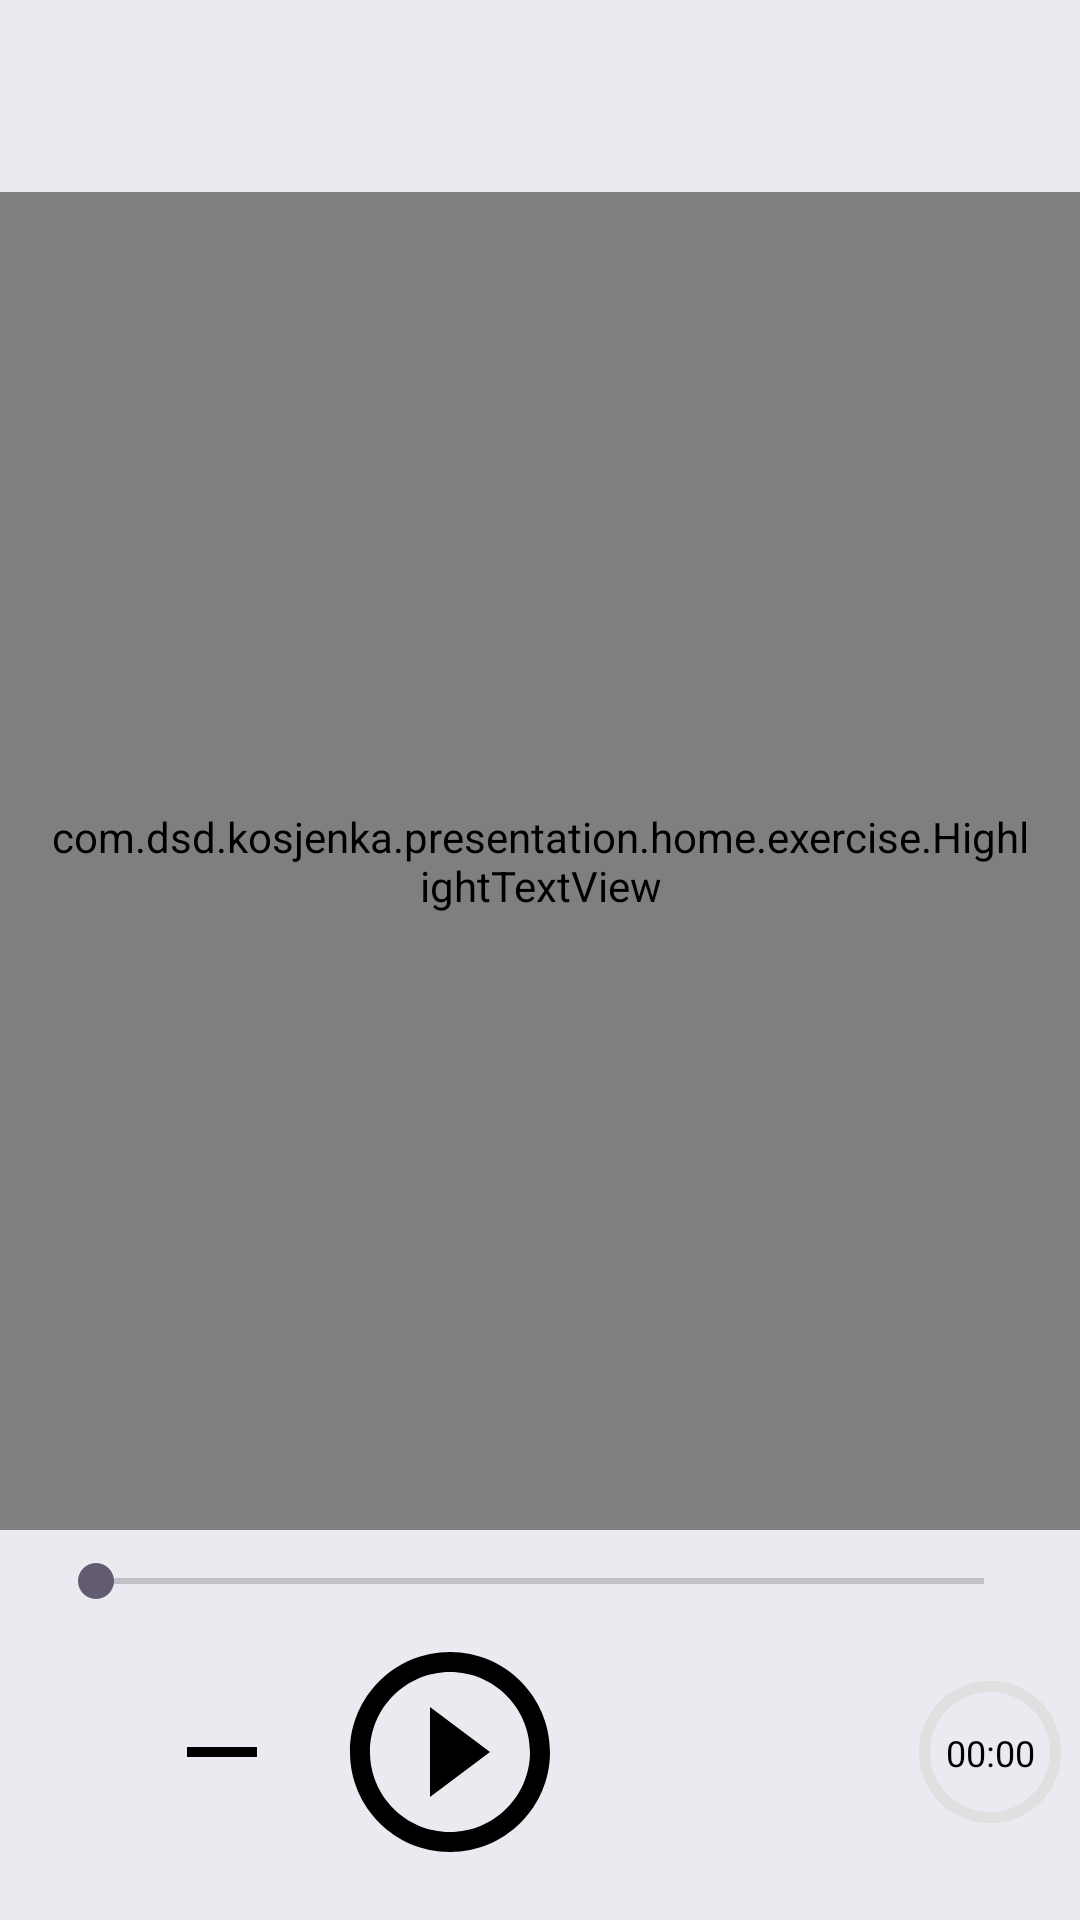

Here is an Android app screen rendered from its layout file. Give the layout XML and the strings, colors and styles it references.
<!-- AndroidManifest.xml: application theme Theme.Kosjenka -->
<!-- res/layout/fragment_exercise.xml -->
<?xml version="1.0" encoding="utf-8"?>
<layout xmlns:android="http://schemas.android.com/apk/res/android"
    xmlns:app="http://schemas.android.com/apk/res-auto"
    xmlns:tools="http://schemas.android.com/tools">

    <data>

    </data>

    <RelativeLayout
        android:layout_width="match_parent"
        android:layout_height="match_parent">

        <androidx.constraintlayout.widget.ConstraintLayout
            android:layout_width="match_parent"
            android:layout_height="match_parent"
            android:background="@color/background">

            <androidx.appcompat.widget.Toolbar
                android:id="@+id/exercise_toolbar"
                android:layout_width="match_parent"
                android:layout_height="?attr/actionBarSize"
                android:background="@color/background"
                app:layout_constraintTop_toTopOf="parent" >

                <ImageView
                    android:id="@+id/enable_disable_gaze"
                    android:layout_width="wrap_content"
                    android:layout_height="wrap_content"
                    android:layout_gravity="end"
                    android:layout_marginEnd="16dp"
                    android:src="@drawable/center_focus_weak" />
            </androidx.appcompat.widget.Toolbar>

            <RelativeLayout
                android:layout_width="match_parent"
                android:layout_height="0dp"
                android:fillViewport="true"
                app:layout_constraintBottom_toTopOf="@id/font_seek_bar"
                app:layout_constraintTop_toBottomOf="@id/exercise_toolbar">

                <androidx.core.widget.NestedScrollView
                    android:layout_width="match_parent"
                    android:layout_height="match_parent"
                    android:layout_marginBottom="8dp"
                    android:fillViewport="true">

                    <com.dsd.kosjenka.presentation.home.exercise.HighlightTextView
                        android:id="@+id/exercise_text"
                        android:layout_width="match_parent"
                        android:layout_height="wrap_content"
                        android:background="@color/background"
                        android:gravity="top|center"
                        android:padding="16dp"
                        tools:text="Hello World!" />


                </androidx.core.widget.NestedScrollView>

                <FrameLayout
                    android:id="@+id/gaze_track_frame"
                    android:layout_width="match_parent"
                    android:layout_height="match_parent"
                    android:background="@android:color/transparent"/>
            </RelativeLayout>

            <SeekBar
                android:id="@+id/font_seek_bar"
                android:layout_width="match_parent"
                android:layout_height="wrap_content"
                android:layout_marginHorizontal="16dp"
                android:layout_marginBottom="8dp"
                android:max="30"
                android:progress="0"
                app:layout_constraintBottom_toTopOf="@id/exercise_play_pause" />

            <ImageView
                android:id="@+id/speed_minus"
                android:layout_width="40dp"
                android:layout_height="40dp"
                android:layout_marginEnd="16dp"
                android:contentDescription="@null"
                android:foreground="?android:attr/selectableItemBackground"
                android:src="@drawable/ic_minus"
                app:layout_constraintBottom_toBottomOf="@id/exercise_play_pause"
                app:layout_constraintEnd_toStartOf="@id/exercise_play_pause"
                app:layout_constraintTop_toTopOf="@id/exercise_play_pause" />

            <ImageView
                android:id="@+id/exercise_play_pause"
                android:layout_width="80dp"
                android:layout_height="80dp"
                android:layout_marginBottom="16dp"
                android:contentDescription="@null"
                android:foreground="?android:attr/selectableItemBackground"
                android:src="@drawable/ic_play"
                app:layout_constraintBottom_toBottomOf="parent"
                app:layout_constraintEnd_toStartOf="@id/timer_layout"
                app:layout_constraintStart_toStartOf="parent" />

            <ImageView
                android:id="@+id/speed_plus"
                android:layout_width="40dp"
                android:layout_height="40dp"
                android:layout_marginStart="16dp"
                android:contentDescription="@null"
                android:foreground="?android:attr/selectableItemBackground"
                android:src="@drawable/ic_plus"
                app:layout_constraintBottom_toBottomOf="@id/exercise_play_pause"
                app:layout_constraintStart_toEndOf="@id/exercise_play_pause"
                app:layout_constraintTop_toTopOf="@id/exercise_play_pause" />

            <androidx.constraintlayout.widget.ConstraintLayout
                android:id="@+id/timer_layout"
                android:layout_width="wrap_content"
                android:layout_height="wrap_content"
                app:layout_constraintBottom_toBottomOf="@id/exercise_play_pause"
                app:layout_constraintEnd_toEndOf="parent"
                app:layout_constraintTop_toTopOf="@id/exercise_play_pause">

                <ProgressBar
                    android:id="@+id/progressBarTimer"
                    style="?android:attr/progressBarStyleHorizontal"
                    android:layout_width="60dp"
                    android:layout_height="60dp"
                    android:indeterminate="false"
                    android:progressDrawable="@drawable/timer_circle"
                    app:layout_constraintBottom_toBottomOf="parent"
                    app:layout_constraintEnd_toEndOf="parent"
                    app:layout_constraintStart_toStartOf="parent"
                    app:layout_constraintTop_toTopOf="parent" />

                <TextView
                    android:id="@+id/timerTextView"
                    android:layout_width="wrap_content"
                    android:layout_height="wrap_content"
                    android:gravity="center"
                    android:text="00:00"
                    android:textColor="@color/colorPrimary"
                    android:textSize="12sp"
                    app:layout_constraintBottom_toBottomOf="@id/progressBarTimer"
                    app:layout_constraintEnd_toEndOf="@id/progressBarTimer"
                    app:layout_constraintStart_toStartOf="@id/progressBarTimer"
                    app:layout_constraintTop_toTopOf="@id/progressBarTimer" />
            </androidx.constraintlayout.widget.ConstraintLayout>


            <ProgressBar
                android:id="@+id/loading"
                android:layout_width="wrap_content"
                android:layout_height="wrap_content"
                android:indeterminateDrawable="@drawable/progress_bar_blue"
                android:indeterminateDuration="@android:integer/config_longAnimTime"
                android:visibility="gone"
                app:layout_constraintBottom_toBottomOf="parent"
                app:layout_constraintEnd_toEndOf="parent"
                app:layout_constraintStart_toStartOf="parent"
                app:layout_constraintTop_toTopOf="parent" />

        </androidx.constraintlayout.widget.ConstraintLayout>




    </RelativeLayout>


</layout>
<!-- resources referenced by this layout -->
<resources>
  <color name="background">#EBEAF0</color>
  <color name="colorPrimary">#000000</color>
  <!-- drawable center_focus_weak (drawable-night) -->
  <vector xmlns:android="http://schemas.android.com/apk/res/android"
      android:width="24dp"
      android:height="24dp"
      android:viewportWidth="24"
      android:viewportHeight="24">
      <path
          android:fillColor="#FFFFFF"
          android:pathData="M5,15L3,15v4c0,1.1 0.9,2 2,2h4v-2L5,19v-4zM5,5h4L9,3L5,3c-1.1,0 -2,0.9 -2,2v4h2L5,5zM19,3h-4v2h4v4h2L21,5c0,-1.1 -0.9,-2 -2,-2zM19,19h-4v2h4c1.1,0 2,-0.9 2,-2v-4h-2v4zM12,8c-2.21,0 -4,1.79 -4,4s1.79,4 4,4 4,-1.79 4,-4 -1.79,-4 -4,-4zM12,14c-1.1,0 -2,-0.9 -2,-2s0.9,-2 2,-2 2,0.9 2,2 -0.9,2 -2,2z"/>
  </vector>
  <!-- drawable ic_minus (drawable) -->
  <vector xmlns:android="http://schemas.android.com/apk/res/android"
      android:width="24dp"
      android:height="24dp"
      android:tint="@color/colorPrimary"
      android:viewportWidth="24"
      android:viewportHeight="24">
      <path
          android:fillColor="@android:color/white"
          android:pathData="M19,13H5v-2h14v2z" />
  </vector>
  <!-- drawable ic_play (drawable) -->
  <vector xmlns:android="http://schemas.android.com/apk/res/android"
      android:width="24dp"
      android:height="24dp"
      android:tint="@color/colorPrimary"
      android:viewportWidth="24"
      android:viewportHeight="24">
      <path
          android:fillColor="@android:color/white"
          android:pathData="M10,16.5l6,-4.5 -6,-4.5v9zM12,2C6.48,2 2,6.48 2,12s4.48,10 10,10 10,-4.48 10,-10S17.52,2 12,2zM12,20c-4.41,0 -8,-3.59 -8,-8s3.59,-8 8,-8 8,3.59 8,8 -3.59,8 -8,8z" />
  </vector>
  <!-- drawable progress_bar_blue (drawable) -->
  <?xml version="1.0" encoding="utf-8"?>
  <rotate xmlns:android="http://schemas.android.com/apk/res/android"
      android:fromDegrees="-90"
      android:pivotX="50%"
      android:pivotY="50%"
      android:toDegrees="270">
      <shape
          android:shape="ring"
          android:useLevel="false">
          <gradient
              android:centerColor="@color/colorPrimaryVariant"
              android:centerY="0.5"
              android:endColor="#ffffff"
              android:startColor="@color/colorPrimaryVariant"
              android:type="sweep"
              android:useLevel="false" />
      </shape>
  </rotate>
  <!-- drawable timer_circle (drawable) -->
  <?xml version="1.0" encoding="utf-8"?>
  <layer-list xmlns:android="http://schemas.android.com/apk/res/android">
      <item>
          <shape android:shape="ring" android:thicknessRatio="16" android:useLevel="false">
              <solid android:color="#E0E0E0" />
          </shape>
      </item>
      <item>
          <rotate
              android:fromDegrees="270"
              android:toDegrees="270">
              <shape android:shape="ring" android:thicknessRatio="16" android:useLevel="true">
                  <solid android:color="#4CAF50" />
              </shape>
          </rotate>
      </item>
  </layer-list>
  <style name="Theme.Kosjenka" parent="Theme.Material3.DayNight.NoActionBar">
          
          <item name="colorPrimary">@color/colorPrimary</item>
          <item name="colorPrimaryVariant">@color/colorPrimaryVariant</item>
          <item name="colorOnPrimary">@color/colorOnPrimary</item>
  
          
          <item name="android:statusBarColor">@color/background</item>
          
      </style>
  <color name="colorPrimaryVariant">#0099ff</color>
  <color name="colorOnPrimary">#FFFFFFFF</color>
</resources>
